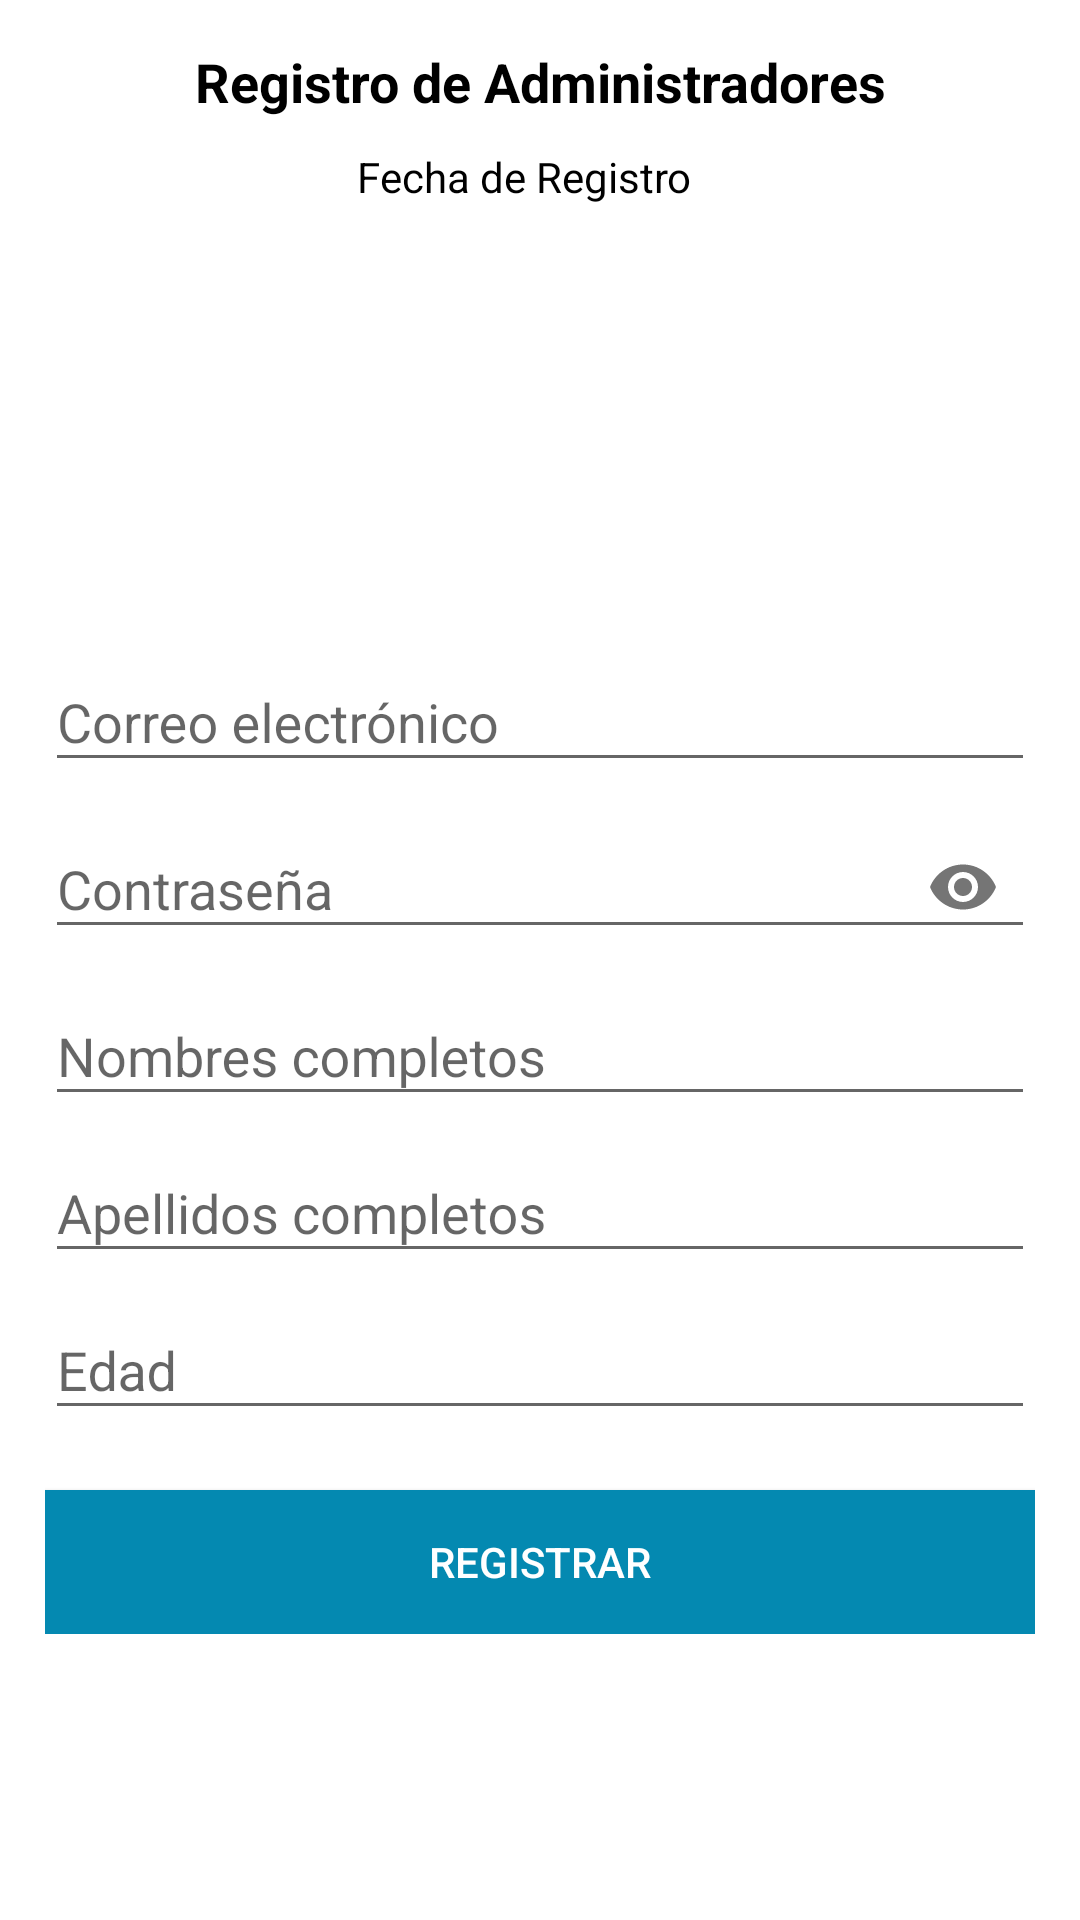

Android layout source for this screen:
<!-- AndroidManifest.xml: application theme AppTheme -->
<!-- res/layout/fragment_registrar_admin.xml -->
<?xml version="1.0" encoding="utf-8"?>
<ScrollView xmlns:android="http://schemas.android.com/apk/res/android"
    xmlns:tools="http://schemas.android.com/tools"
    android:layout_width="match_parent"
    android:layout_height="match_parent"
    xmlns:app="http://schemas.android.com/apk/res-auto"
    android:background="#fff"
    tools:context=".AdminFragments.RegistrarAdmin">

    
    
    <androidx.appcompat.widget.LinearLayoutCompat
        android:layout_width="match_parent"
        android:layout_height="wrap_content"
        android:orientation="vertical"
        android:padding="15dp" >

        
        <TextView
            android:text="@string/Registro"
            android:gravity="center"
            android:textColor="#000"
            android:textStyle="bold"
            android:textSize="18sp"
            android:layout_width="match_parent"
            android:layout_height="wrap_content"/>

        
        <androidx.appcompat.widget.LinearLayoutCompat
            android:layout_width="match_parent"
            android:layout_height="wrap_content"
            android:gravity="center"
            android:layout_marginTop="10dp"
            android:orientation="horizontal">

            
            <TextView
                android:id="@+id/FechaRegistro"
                android:text="@string/FechaRegistro"
                android:textColor="#000"
                android:layout_width="wrap_content"
                android:layout_height="wrap_content" />

            
            <androidx.appcompat.widget.AppCompatImageView
                android:layout_width="wrap_content"
                android:layout_height="wrap_content"
                android:layout_marginStart="10dp"
                android:src="@drawable/calendar_ico" />

        </androidx.appcompat.widget.LinearLayoutCompat>

        
        <androidx.appcompat.widget.AppCompatImageView
            android:layout_width="100dp"
            android:layout_height="100dp"
            android:layout_gravity="center"
            android:src="@drawable/admin"
            android:layout_marginTop="20dp"/>

        
        <com.google.android.material.textfield.TextInputLayout
            android:layout_width="match_parent"
            android:layout_height="wrap_content"
            android:layout_marginTop="20dp">

            <EditText
                android:id="@+id/Correo"
                android:hint="@string/Correo"
                android:inputType="textEmailAddress"
                android:layout_width="match_parent"
                android:layout_height="wrap_content"/>

        </com.google.android.material.textfield.TextInputLayout>

        
        <com.google.android.material.textfield.TextInputLayout
            android:layout_width="match_parent"
            android:layout_height="wrap_content"
            app:passwordToggleEnabled="true">

            <EditText
                android:id="@+id/Password"
                android:hint="@string/Password"
                android:inputType="textPassword"
                android:layout_width="match_parent"
                android:layout_height="wrap_content"/>

        </com.google.android.material.textfield.TextInputLayout>

        
        <com.google.android.material.textfield.TextInputLayout
            android:layout_width="match_parent"
            android:layout_height="wrap_content" >

            <EditText
                android:id="@+id/Nombres"
                android:hint="@string/Nombres"
                android:inputType="textCapWords|textAutoCorrect"
                android:layout_width="match_parent"
                android:layout_height="wrap_content"/>

        </com.google.android.material.textfield.TextInputLayout>

        
        <com.google.android.material.textfield.TextInputLayout
            android:layout_width="match_parent"
            android:layout_height="wrap_content" >

            <EditText
                android:id="@+id/Apellidos"
                android:hint="@string/Apellidos"
                android:inputType="textCapWords|textAutoCorrect"
                android:layout_width="match_parent"
                android:layout_height="wrap_content"/>

        </com.google.android.material.textfield.TextInputLayout>

        
        <com.google.android.material.textfield.TextInputLayout
            android:layout_width="match_parent"
            android:layout_height="wrap_content" >

            <EditText
                android:id="@+id/Edad"
                android:hint="@string/Edad"
                android:inputType="number"
                android:layout_width="match_parent"
                android:layout_height="wrap_content"/>

        </com.google.android.material.textfield.TextInputLayout>

        <Button
            android:id="@+id/BtnRegistrar"
            android:text="@string/BtnRegistrar"
            android:background="#0489B1"
            android:textColor="#FFF"
            android:layout_marginTop="20dp"
            android:layout_width="match_parent"
            android:layout_height="wrap_content" />

    </androidx.appcompat.widget.LinearLayoutCompat>

</ScrollView>
<!-- resources referenced by this layout -->
<resources>
  <string name="Apellidos">Apellidos completos</string>
  <string name="BtnRegistrar">Registrar</string>
  <string name="Correo">Correo electrónico</string>
  <string name="Edad">Edad</string>
  <string name="FechaRegistro">Fecha de Registro</string>
  <string name="Nombres">Nombres completos</string>
  <string name="Password">Contraseña</string>
  <string name="Registro">Registro de Administradores</string>
  <style name="AppTheme" parent="Theme.AppCompat.Light.DarkActionBar">
          
          <item name="colorPrimary">@color/colorPrimary</item>
          <item name="colorPrimaryDark">@color/colorPrimaryDark</item>
          <item name="colorAccent">@color/colorAccent</item>
      </style>
  <color name="colorPrimary">#FE9A2E</color>
  <color name="colorPrimaryDark">#FA5858</color>
  <color name="colorAccent">#FE9A2E</color>
</resources>
